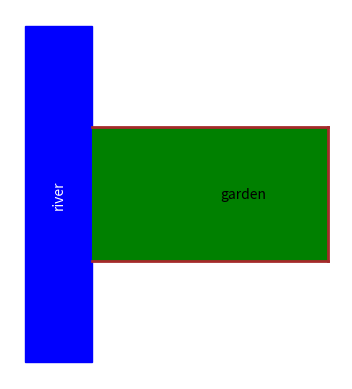

Generate this figure with matplotlib:
import matplotlib.pyplot as plt # type: ignore
import matplotlib.patches as patches

#initial
fig, ax = plt.subplots()

#make river
rect = patches.Rectangle((-1, -5), 2, 10, linewidth=1, edgecolor='blue', facecolor='blue')
ax.add_patch(rect)
ax.text(0, 0, 'river', color='white', ha='center', va='center', rotation=90)

#make garden with line
plt.plot([1,8], [-2,-2], color='brown', linewidth=2)
plt.plot([8, 8], [-2, 2], color='brown', linewidth=2)
plt.plot([8, 1], [2, 2], color='brown', linewidth=2)

#make garden
garden = patches.Rectangle((1, -2), 7, 4, linewidth=1, facecolor='green')
ax.add_patch(garden)
ax.text(5.5, 0, 'garden', color='black', ha='center', va='center')

ax.set_aspect('equal')
plt.axis('off')  # Turn off axes
plt.savefig("simple_river.png")